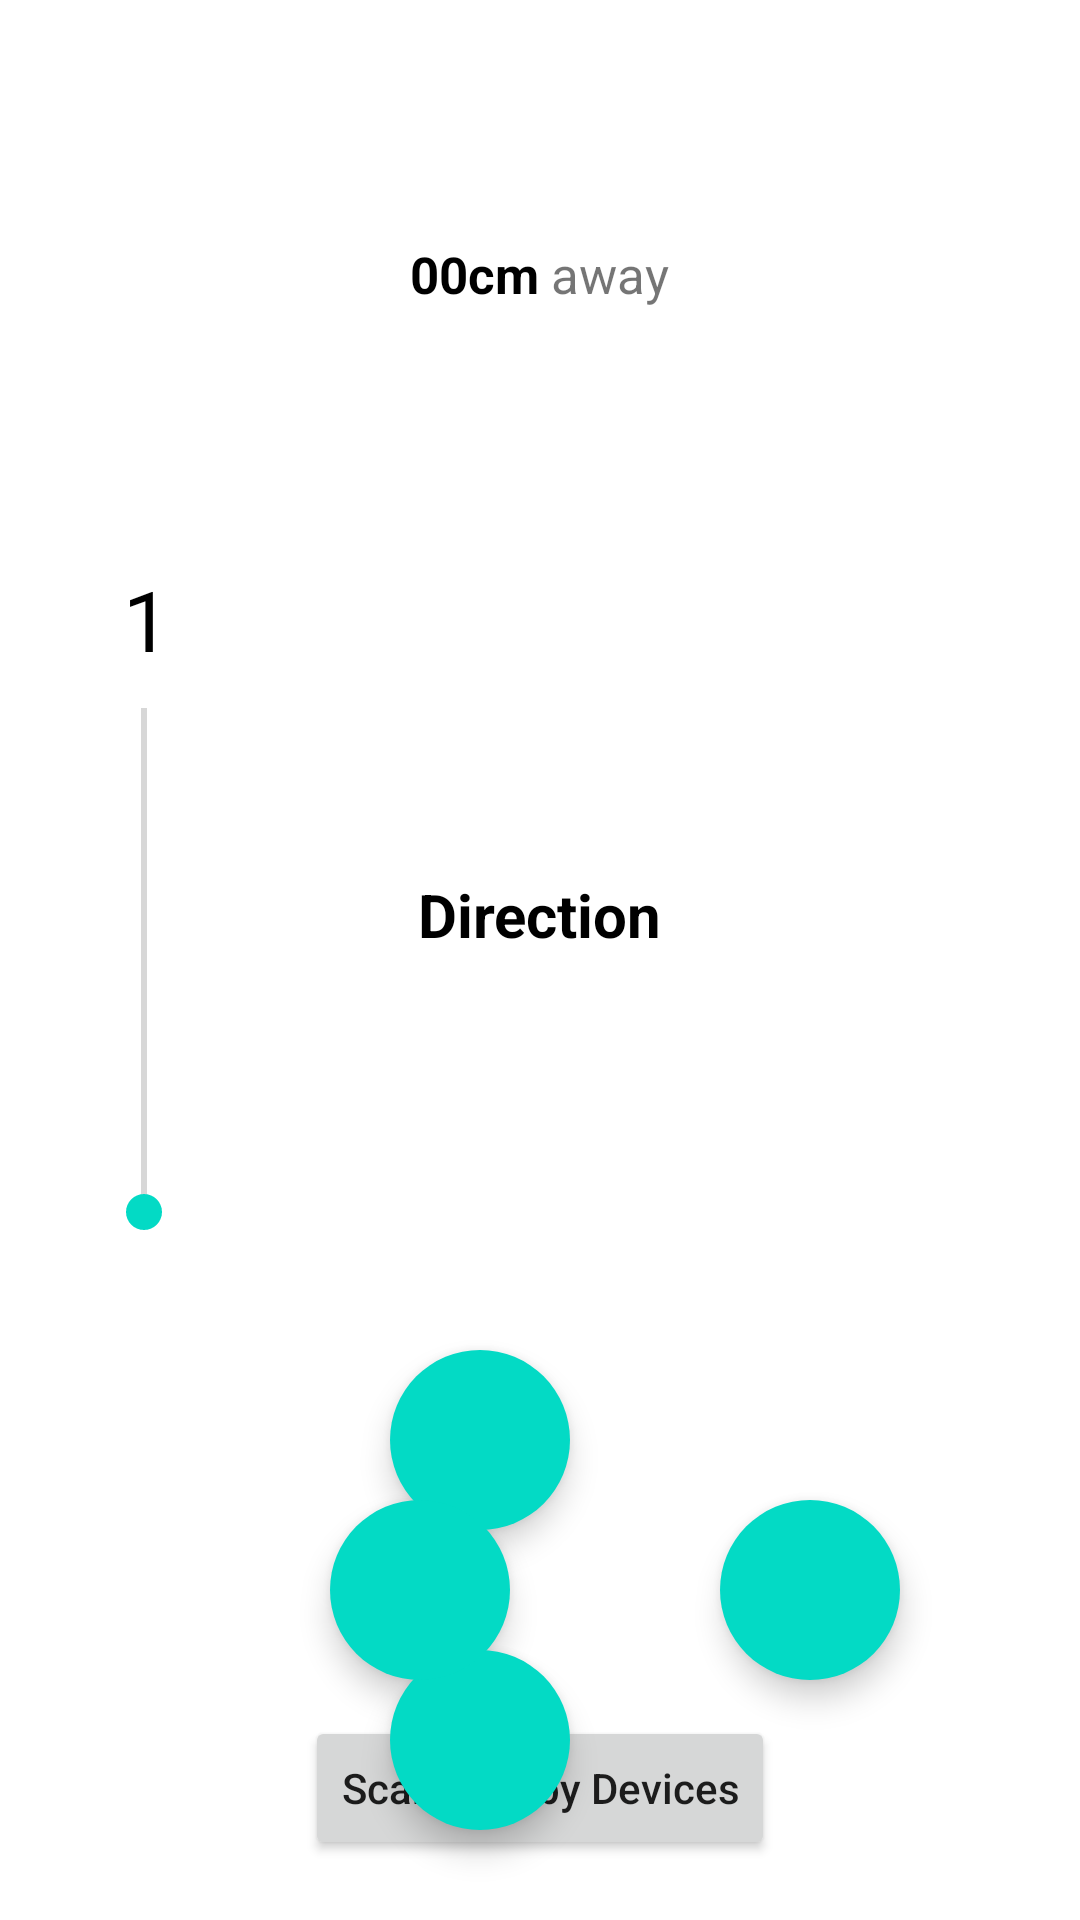

Reconstruct the res/layout file that produces this screen, plus the resources it refers to.
<!-- AndroidManifest.xml: application theme Theme.Controller -->
<!-- res/layout/activity_main.xml -->
<?xml version="1.0" encoding="utf-8"?>
<RelativeLayout xmlns:android="http://schemas.android.com/apk/res/android"
    xmlns:app="http://schemas.android.com/apk/res-auto"
    xmlns:tools="http://schemas.android.com/tools"
    android:layout_width="match_parent"
    android:layout_height="match_parent"
    tools:context=".activity.MainActivity">

    <TextView
        android:id="@+id/txtObstacleString"
        android:layout_width="wrap_content"
        android:layout_height="wrap_content"
        android:layout_centerHorizontal="true"
        android:layout_marginTop="25dp"
        android:text="@string/obstacle"
        android:textSize="17sp"
        android:visibility="gone" />

    <RelativeLayout
        android:id="@+id/rlDistance"
        android:layout_width="wrap_content"
        android:layout_height="wrap_content"
        android:layout_centerHorizontal="true"
        android:layout_marginTop="80dp"
        android:visibility="visible">

        <TextView
            android:id="@+id/txtDistance"
            android:layout_width="wrap_content"
            android:layout_height="wrap_content"
            android:text="@string/distance"
            android:textColor="@color/black"
            android:textSize="17sp"
            android:textStyle="bold" />

        <TextView
            android:id="@+id/txtDistanceString"
            android:layout_width="wrap_content"
            android:layout_height="wrap_content"
            android:layout_centerHorizontal="true"
            android:layout_marginStart="4dp"
            android:layout_toEndOf="@id/txtDistance"
            android:text="@string/away"
            android:textSize="17sp" />

    </RelativeLayout>

    <RelativeLayout
        android:id="@+id/rlMovement"
        android:layout_width="wrap_content"
        android:layout_height="wrap_content"
        android:layout_centerInParent="true"
        android:paddingBottom="30dp"
        android:visibility="visible">

        <TextView
            android:id="@+id/txtMovement"
            android:layout_width="wrap_content"
            android:layout_height="wrap_content"
            android:text="@string/direction"
            android:textColor="@color/black"
            android:textSize="20sp"
            android:textStyle="bold" />
    </RelativeLayout>

    

    <ListView
        android:id="@+id/deviceList"
        android:layout_width="300dp"
        android:layout_height="wrap_content"
        android:layout_centerHorizontal="true"
        android:layout_marginTop="20dp"
        android:layout_marginBottom="90dp"
        android:visibility="visible" />

    <Button
        android:id="@+id/btnShowAvailableDevices"
        android:layout_width="wrap_content"
        android:layout_height="wrap_content"
        android:layout_alignParentBottom="true"
        android:layout_centerHorizontal="true"
        android:layout_marginBottom="20dp"
        android:text="@string/show_available_devices"
        android:textAllCaps="false" />

    <Button
        android:id="@+id/btnDisconnect"
        android:layout_width="wrap_content"
        android:layout_height="wrap_content"
        android:layout_alignParentBottom="true"
        android:layout_centerHorizontal="true"
        android:layout_marginBottom="20dp"
        android:text="@string/disconnect"
        android:textAllCaps="false"
        android:visibility="gone" />

    <RelativeLayout
        android:id="@+id/rlSpeed"
        android:layout_width="70dp"
        android:layout_height="wrap_content"
        android:layout_above="@id/seekBarSpeedFrame"
        android:layout_marginStart="14dp">

        <TextView
            android:id="@+id/txtSpeed"
            android:layout_width="wrap_content"
            android:layout_height="wrap_content"
            android:layout_centerInParent="true"
            android:text="1"
            android:textColor="@color/black"
            android:textSize="28sp" />
    </RelativeLayout>

    <FrameLayout
        android:id="@+id/seekBarSpeedFrame"
        android:layout_width="36dp"
        android:layout_height="190dp"
        android:layout_centerVertical="true"
        android:layout_marginStart="30dp"
        android:orientation="vertical">

        <SeekBar
            android:id="@+id/seekBarSpeed"
            android:layout_width="200dp"
            android:layout_height="36dp"
            android:layout_gravity="center"
            android:max="7"
            android:min="1"
            android:rotation="270" />
    </FrameLayout>

    

    <RelativeLayout
        android:id="@+id/progressLayout"
        android:layout_width="match_parent"
        android:layout_height="match_parent"
        android:alpha="0.6"
        android:background="@color/black"
        android:elevation="7dp"
        android:visibility="gone" />

    <ProgressBar
        android:id="@+id/progressBar"
        android:layout_width="70dp"
        android:layout_height="70dp"
        android:layout_centerInParent="true"
        android:elevation="8dp"
        android:visibility="gone" />

    <com.google.android.material.button.MaterialButton
        android:id="@+id/btnRight"
        style="@style/Widget.MaterialComponents.ExtendedFloatingActionButton"
        android:layout_width="60dp"
        android:layout_height="60dp"
        android:layout_alignParentEnd="true"
        android:layout_alignParentBottom="true"
        android:layout_marginEnd="60dp"
        android:layout_marginBottom="80dp"
        android:elevation="4dp"
        android:foreground="@mipmap/right"
        app:cornerRadius="75dp" />

    <com.google.android.material.button.MaterialButton
        android:id="@+id/btnForward"
        style="@style/Widget.MaterialComponents.ExtendedFloatingActionButton"
        android:layout_width="60dp"
        android:layout_height="60dp"
        android:layout_alignParentBottom="true"
        android:layout_marginStart="130dp"
        android:layout_marginBottom="130dp"
        android:elevation="4dp"
        android:foreground="@mipmap/forward"
        app:cornerRadius="75dp" />

    <com.google.android.material.button.MaterialButton
        android:id="@+id/btnBackward"
        style="@style/Widget.MaterialComponents.ExtendedFloatingActionButton"
        android:layout_width="60dp"
        android:layout_height="60dp"
        android:layout_alignParentBottom="true"
        android:layout_marginStart="130dp"
        android:layout_marginBottom="30dp"
        android:elevation="4dp"
        android:foreground="@mipmap/backward"
        app:cornerRadius="75dp" />

    <com.google.android.material.button.MaterialButton
        android:id="@+id/btnLeft"
        style="@style/Widget.MaterialComponents.ExtendedFloatingActionButton"
        android:layout_width="60dp"
        android:layout_height="60dp"
        android:layout_alignParentBottom="true"
        android:layout_marginEnd="70dp"
        android:layout_marginBottom="80dp"
        android:layout_toStartOf="@id/btnRight"
        android:elevation="4dp"
        android:foreground="@mipmap/left"
        app:cornerRadius="75dp" />

</RelativeLayout>
<!-- resources referenced by this layout -->
<resources>
  <color name="black">#FF000000</color>
  <!-- mipmap backward: png bitmap (mipmap-hdpi, 1859 bytes) -->
  <!-- mipmap forward (mipmap-anydpi-v26) -->
  <?xml version="1.0" encoding="utf-8"?>
  <adaptive-icon xmlns:android="http://schemas.android.com/apk/res/android">
      <background android:drawable="@color/forward_background"/>
      <foreground android:drawable="@mipmap/forward_foreground"/>
  </adaptive-icon>
  <!-- mipmap left: png bitmap (mipmap-hdpi, 1785 bytes) -->
  <!-- mipmap power_round (mipmap-anydpi-v26) -->
  <?xml version="1.0" encoding="utf-8"?>
  <adaptive-icon xmlns:android="http://schemas.android.com/apk/res/android">
      <background android:drawable="@color/power_background"/>
      <foreground android:drawable="@mipmap/power_foreground"/>
  </adaptive-icon>
  <string name="away">away</string>
  <string name="degrees">00 Degrees</string>
  <string name="direction">Direction</string>
  <string name="disconnect">Disconnect</string>
  <string name="distance">00cm</string>
  <string name="forward">Forward</string>
  <string name="obstacle">Obstacle is</string>
  <string name="show_available_devices">Scan Nearby Devices</string>
  <style name="Theme.Controller" parent="Theme.MaterialComponents.Light.NoActionBar">
          
          <item name="colorPrimary">@color/purple_500</item>
          <item name="colorPrimaryVariant">@color/purple_700</item>
          <item name="colorOnPrimary">@color/white</item>
          
          <item name="colorSecondary">@color/teal_200</item>
          <item name="colorSecondaryVariant">@color/teal_700</item>
          <item name="colorOnSecondary">@color/black</item>
          
          <item name="android:statusBarColor" tools:targetApi="l">?attr/colorPrimaryVariant</item>
          
      </style>
  <color name="purple_500">#FF6200EE</color>
  <color name="purple_700">#FF3700B3</color>
  <color name="white">#FFFFFFFF</color>
  <color name="teal_200">#FF03DAC5</color>
  <color name="teal_700">#FF018786</color>
</resources>
